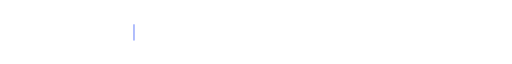
t = 0.00 s
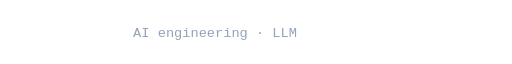
t = 1.65 s
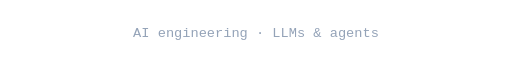
t = 3.62 s
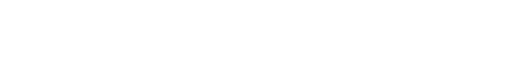
t = 4.95 s
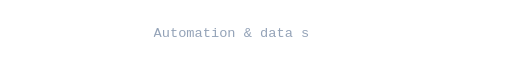
t = 6.62 s
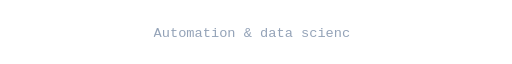
t = 8.82 s

The animated SVG that drew these frames (rendered in a browser with its animation timeline set to each time). Animation: 4 SMIL elements (animate=4), 1 CSS @keyframes rule; frames cover the first 8.81 s, repeats indefinitely.

<svg xmlns="http://www.w3.org/2000/svg" width="600" height="40" viewBox="0 0 600 40" role="img" aria-label="AI engineering · LLMs &amp; agents | Automation &amp; data science | Mostly Python, sometimes Flutter">
<style>
  .t { font: 400 16px ui-monospace,'SFMono-Regular',Menlo,Consolas,monospace; fill:#94a3b8; }
  .cursor { fill:#a5b4fc; animation: blink 1s steps(2, start) infinite; }
  @keyframes blink { to { visibility: hidden; } }
</style>
<defs>
<clipPath id="c0"><rect x="156.0" y="0" width="0" height="40"><animate attributeName="width" calcMode="discrete" dur="15.17s" repeatCount="indefinite" keyTimes="0.0000;0.0198;0.0241;0.0284;0.0326;0.0369;0.0412;0.0455;0.0498;0.0541;0.0584;0.0626;0.0669;0.0712;0.0755;0.0798;0.0841;0.0884;0.0926;0.0969;0.1012;0.1055;0.1098;0.1141;0.1184;0.1227;0.1269;0.1312;0.1355;0.1398;0.1441;0.1484;0.2690;0.2710;0.2730;0.2750;0.2770;0.2789;0.2809;0.2829;0.2849;0.2868;0.2888;0.2908;0.2928;0.2948;0.2967;0.2987;0.3007;0.3027;0.3046;0.3066;0.3086;0.3106;0.3126;0.3145;0.3165;0.3185;0.3205;0.3225;0.3244;0.3264" values="0.0;0.0;9.6;19.2;28.8;38.4;48.0;57.6;67.2;76.8;86.4;96.0;105.6;115.2;124.8;134.4;144.0;153.6;163.2;172.8;182.4;192.0;201.6;211.2;220.8;230.4;240.0;249.6;259.2;268.8;278.4;288.0;278.4;268.8;259.2;249.6;240.0;230.4;220.8;211.2;201.6;192.0;182.4;172.8;163.2;153.6;144.0;134.4;124.8;115.2;105.6;96.0;86.4;76.8;67.2;57.6;48.0;38.4;28.8;19.2;9.6;0.0"/></rect></clipPath>
<clipPath id="c1"><rect x="180.0" y="0" width="0" height="40"><animate attributeName="width" calcMode="discrete" dur="15.17s" repeatCount="indefinite" keyTimes="0.0000;0.3528;0.3571;0.3614;0.3656;0.3699;0.3742;0.3785;0.3828;0.3871;0.3914;0.3956;0.3999;0.4042;0.4085;0.4128;0.4171;0.4214;0.4257;0.4299;0.4342;0.4385;0.4428;0.4471;0.4514;0.4557;0.4599;0.5806;0.5826;0.5846;0.5865;0.5885;0.5905;0.5925;0.5945;0.5964;0.5984;0.6004;0.6024;0.6044;0.6063;0.6083;0.6103;0.6123;0.6142;0.6162;0.6182;0.6202;0.6222;0.6241;0.6261;0.6281" values="0.0;0.0;9.6;19.2;28.8;38.4;48.0;57.6;67.2;76.8;86.4;96.0;105.6;115.2;124.8;134.4;144.0;153.6;163.2;172.8;182.4;192.0;201.6;211.2;220.8;230.4;240.0;230.4;220.8;211.2;201.6;192.0;182.4;172.8;163.2;153.6;144.0;134.4;124.8;115.2;105.6;96.0;86.4;76.8;67.2;57.6;48.0;38.4;28.8;19.2;9.6;0.0"/></rect></clipPath>
<clipPath id="c2"><rect x="146.4" y="0" width="0" height="40"><animate attributeName="width" calcMode="discrete" dur="15.17s" repeatCount="indefinite" keyTimes="0.0000;0.6545;0.6588;0.6630;0.6673;0.6716;0.6759;0.6802;0.6845;0.6888;0.6930;0.6973;0.7016;0.7059;0.7102;0.7145;0.7188;0.7230;0.7273;0.7316;0.7359;0.7402;0.7445;0.7488;0.7530;0.7573;0.7616;0.7659;0.7702;0.7745;0.7788;0.7831;0.7873;0.7916;0.9123;0.9143;0.9163;0.9182;0.9202;0.9222;0.9242;0.9261;0.9281;0.9301;0.9321;0.9341;0.9360;0.9380;0.9400;0.9420;0.9439;0.9459;0.9479;0.9499;0.9519;0.9538;0.9558;0.9578;0.9598;0.9618;0.9637;0.9657;0.9677;0.9697;0.9716;0.9736" values="0.0;0.0;9.6;19.2;28.8;38.4;48.0;57.6;67.2;76.8;86.4;96.0;105.6;115.2;124.8;134.4;144.0;153.6;163.2;172.8;182.4;192.0;201.6;211.2;220.8;230.4;240.0;249.6;259.2;268.8;278.4;288.0;297.6;307.2;297.6;288.0;278.4;268.8;259.2;249.6;240.0;230.4;220.8;211.2;201.6;192.0;182.4;172.8;163.2;153.6;144.0;134.4;124.8;115.2;105.6;96.0;86.4;76.8;67.2;57.6;48.0;38.4;28.8;19.2;9.6;0.0"/></rect></clipPath>
</defs>
<text class="t" x="156.0" y="26" textLength="288.0" lengthAdjust="spacingAndGlyphs" clip-path="url(#c0)">AI engineering · LLMs &amp; agents</text>
<text class="t" x="180.0" y="26" textLength="240.0" lengthAdjust="spacingAndGlyphs" clip-path="url(#c1)">Automation &amp; data science</text>
<text class="t" x="146.4" y="26" textLength="307.2" lengthAdjust="spacingAndGlyphs" clip-path="url(#c2)">Mostly Python, sometimes Flutter</text>
<rect class="cursor" x="156.0" y="11" width="2" height="19"><animate attributeName="x" calcMode="discrete" dur="15.17s" repeatCount="indefinite" keyTimes="0.0000;0.0198;0.0241;0.0284;0.0326;0.0369;0.0412;0.0455;0.0498;0.0541;0.0584;0.0626;0.0669;0.0712;0.0755;0.0798;0.0841;0.0884;0.0926;0.0969;0.1012;0.1055;0.1098;0.1141;0.1184;0.1227;0.1269;0.1312;0.1355;0.1398;0.1441;0.1484;0.2690;0.2710;0.2730;0.2750;0.2770;0.2789;0.2809;0.2829;0.2849;0.2868;0.2888;0.2908;0.2928;0.2948;0.2967;0.2987;0.3007;0.3027;0.3046;0.3066;0.3086;0.3106;0.3126;0.3145;0.3165;0.3185;0.3205;0.3225;0.3244;0.3264;0.3265;0.3528;0.3571;0.3614;0.3656;0.3699;0.3742;0.3785;0.3828;0.3871;0.3914;0.3956;0.3999;0.4042;0.4085;0.4128;0.4171;0.4214;0.4257;0.4299;0.4342;0.4385;0.4428;0.4471;0.4514;0.4557;0.4599;0.5806;0.5826;0.5846;0.5865;0.5885;0.5905;0.5925;0.5945;0.5964;0.5984;0.6004;0.6024;0.6044;0.6063;0.6083;0.6103;0.6123;0.6142;0.6162;0.6182;0.6202;0.6222;0.6241;0.6261;0.6281;0.6282;0.6545;0.6588;0.6630;0.6673;0.6716;0.6759;0.6802;0.6845;0.6888;0.6930;0.6973;0.7016;0.7059;0.7102;0.7145;0.7188;0.7230;0.7273;0.7316;0.7359;0.7402;0.7445;0.7488;0.7530;0.7573;0.7616;0.7659;0.7702;0.7745;0.7788;0.7831;0.7873;0.7916;0.9123;0.9143;0.9163;0.9182;0.9202;0.9222;0.9242;0.9261;0.9281;0.9301;0.9321;0.9341;0.9360;0.9380;0.9400;0.9420;0.9439;0.9459;0.9479;0.9499;0.9519;0.9538;0.9558;0.9578;0.9598;0.9618;0.9637;0.9657;0.9677;0.9697;0.9716;0.9736;0.9737" values="156.0;156.0;165.6;175.2;184.8;194.4;204.0;213.6;223.2;232.8;242.4;252.0;261.6;271.2;280.8;290.4;300.0;309.6;319.2;328.8;338.4;348.0;357.6;367.2;376.8;386.4;396.0;405.6;415.2;424.8;434.4;444.0;434.4;424.8;415.2;405.6;396.0;386.4;376.8;367.2;357.6;348.0;338.4;328.8;319.2;309.6;300.0;290.4;280.8;271.2;261.6;252.0;242.4;232.8;223.2;213.6;204.0;194.4;184.8;175.2;165.6;156.0;156.0;180.0;189.6;199.2;208.8;218.4;228.0;237.6;247.2;256.8;266.4;276.0;285.6;295.2;304.8;314.4;324.0;333.6;343.2;352.8;362.4;372.0;381.6;391.2;400.8;410.4;420.0;410.4;400.8;391.2;381.6;372.0;362.4;352.8;343.2;333.6;324.0;314.4;304.8;295.2;285.6;276.0;266.4;256.8;247.2;237.6;228.0;218.4;208.8;199.2;189.6;180.0;180.0;146.4;156.0;165.6;175.2;184.8;194.4;204.0;213.6;223.2;232.8;242.4;252.0;261.6;271.2;280.8;290.4;300.0;309.6;319.2;328.8;338.4;348.0;357.6;367.2;376.8;386.4;396.0;405.6;415.2;424.8;434.4;444.0;453.6;444.0;434.4;424.8;415.2;405.6;396.0;386.4;376.8;367.2;357.6;348.0;338.4;328.8;319.2;309.6;300.0;290.4;280.8;271.2;261.6;252.0;242.4;232.8;223.2;213.6;204.0;194.4;184.8;175.2;165.6;156.0;146.4;146.4"/></rect>
</svg>
